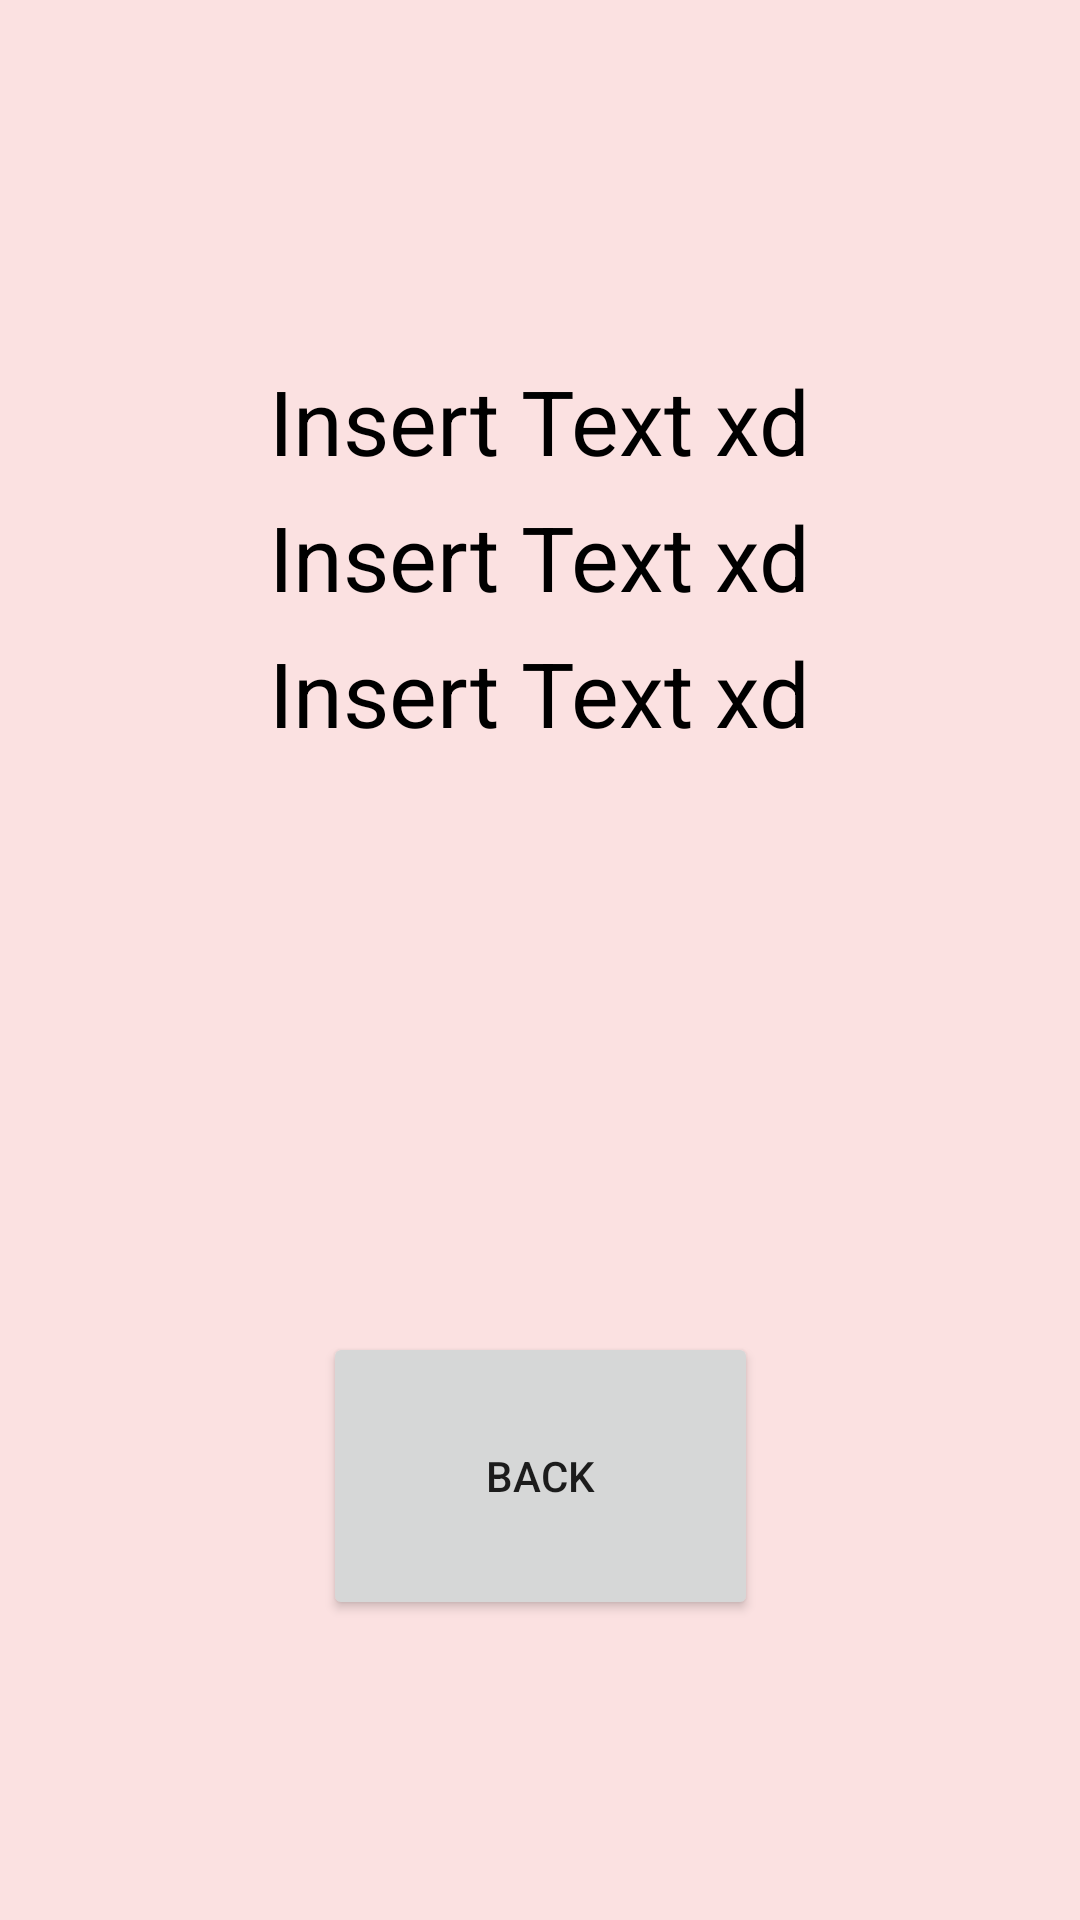

Android layout source for this screen:
<!-- AndroidManifest.xml: application theme Theme.TagoMovieApp -->
<!-- res/layout/second_activity.xml -->
<?xml version="1.0" encoding="utf-8"?>
<androidx.constraintlayout.widget.ConstraintLayout xmlns:android="http://schemas.android.com/apk/res/android"
    xmlns:app="http://schemas.android.com/apk/res-auto"
    xmlns:tools="http://schemas.android.com/tools"
    android:layout_width="match_parent"
    android:layout_height="match_parent"
    android:background="#8AF8C7C7">

    <TextView
        android:id="@+id/textView2"
        android:layout_width="250dp"
        android:layout_height="wrap_content"
        android:layout_marginTop="120dp"
        android:gravity="center"
        android:text="Insert Text xd"
        android:textColor="#000000"
        android:textSize="30sp"
        app:layout_constraintEnd_toEndOf="parent"
        app:layout_constraintHorizontal_bias="0.496"
        app:layout_constraintStart_toStartOf="parent"
        app:layout_constraintTop_toTopOf="parent" />

    <TextView
        android:id="@+id/textView3"
        android:layout_width="250dp"
        android:layout_height="wrap_content"
        android:layout_marginTop="5dp"
        android:gravity="center"
        android:text="Insert Text xd"
        android:textColor="#000000"
        android:textSize="30sp"
        app:layout_constraintEnd_toEndOf="parent"
        app:layout_constraintHorizontal_bias="0.496"
        app:layout_constraintStart_toStartOf="parent"
        app:layout_constraintTop_toBottomOf="@+id/textView2" />

    <TextView
        android:id="@+id/textView4"
        android:layout_width="250dp"
        android:layout_height="wrap_content"
        android:layout_marginTop="5dp"
        android:gravity="center"
        android:text="Insert Text xd"
        android:textColor="#000000"
        android:textSize="30sp"
        app:layout_constraintEnd_toEndOf="parent"
        app:layout_constraintHorizontal_bias="0.496"
        app:layout_constraintStart_toStartOf="parent"
        app:layout_constraintTop_toBottomOf="@+id/textView3" />

    <Button
        android:id="@+id/button2"
        android:layout_width="145dp"
        android:layout_height="96dp"
        android:layout_marginBottom="100dp"
        android:text="Back"
        app:layout_constraintBottom_toBottomOf="parent"
        app:layout_constraintEnd_toEndOf="parent"
        app:layout_constraintStart_toStartOf="parent" />
</androidx.constraintlayout.widget.ConstraintLayout>
<!-- resources referenced by this layout -->
<resources>
  <style name="Theme.TagoMovieApp" parent="Theme.MaterialComponents.DayNight.DarkActionBar">
          
          <item name="colorPrimary">@color/purple_500</item>
          <item name="colorPrimaryVariant">@color/purple_700</item>
          <item name="colorOnPrimary">@color/white</item>
          
          <item name="colorSecondary">@color/teal_200</item>
          <item name="colorSecondaryVariant">@color/teal_700</item>
          <item name="colorOnSecondary">@color/black</item>
          
          <item name="android:statusBarColor">?attr/colorPrimaryVariant</item>
          
      </style>
  <!-- not gathered from this repository: default colours our renderer supplied (Android Studio template values) -->
  <color name="purple_500">#FF6200EE</color>
  <color name="purple_700">#FF3700B3</color>
  <color name="teal_200">#FF03DAC5</color>
  <color name="teal_700">#FF018786</color>
  <color name="black">#FF000000</color>
  <color name="white">#FFFFFFFF</color>
</resources>
